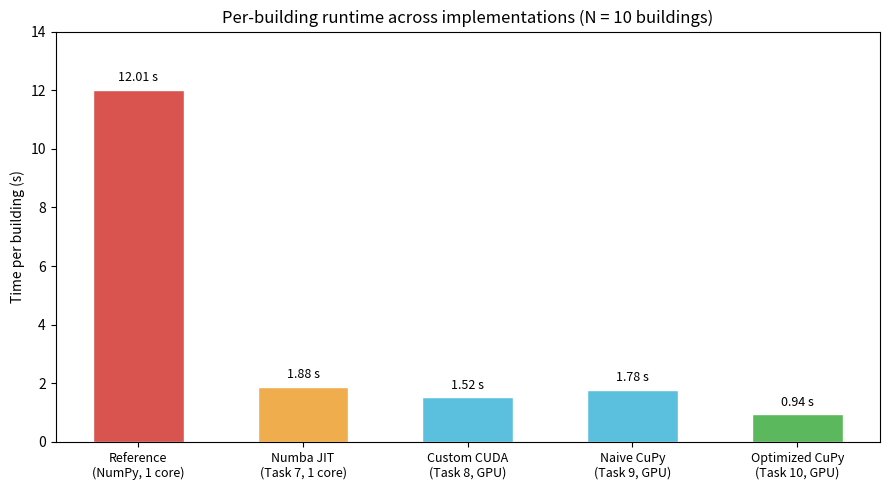

Write Python code to recreate this figure.
import matplotlib.pyplot as plt
import numpy as np

labels = [
    'Reference\n(NumPy, 1 core)',
    'Numba JIT\n(Task 7, 1 core)',
    'Custom CUDA\n(Task 8, GPU)',
    'Naive CuPy\n(Task 9, GPU)',
    'Optimized CuPy\n(Task 10, GPU)',
]
times = [12.01, 1.88, 1.52, 1.78, 0.94]
colors = ['#d9534f', '#f0ad4e', '#5bc0de', '#5bc0de', '#5cb85c']

x = np.arange(len(labels))
fig, ax = plt.subplots(figsize=(9, 5))
bars = ax.bar(x, times, color=colors, width=0.55, edgecolor='white')

ax.set_xticks(x)
ax.set_xticklabels(labels, fontsize=9)
ax.set_ylabel('Time per building (s)')
ax.set_title('Per-building runtime across implementations (N = 10 buildings)')
ax.set_ylim(0, 14)

for bar, t in zip(bars, times):
    ax.text(bar.get_x() + bar.get_width() / 2, bar.get_height() + 0.2,
            f'{t:.2f} s', ha='center', va='bottom', fontsize=9)

plt.tight_layout()
plt.savefig('timing_comparison.png', dpi=150)
print('Saved timing_comparison.png')
